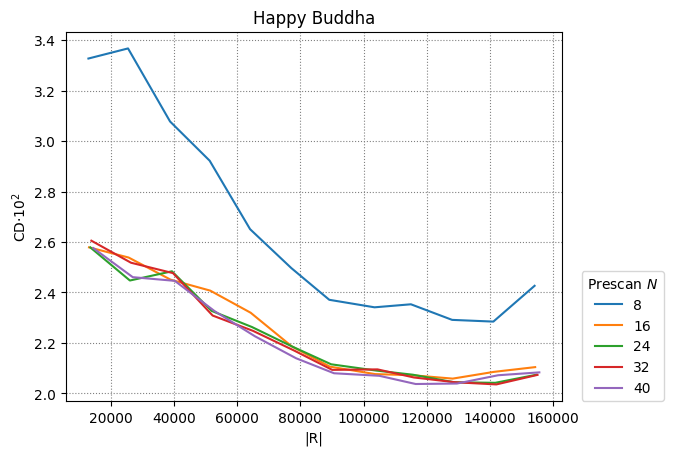

Values plotted in this chart, from the file beside it:
8, 16, 24, 32, 40
5
12856, 25400, 38712, 51256, 64056, 77112, 89144, 103480, 115000, 128056, 141112, 154168
13040, 25584, 38896, 51440, 64240, 77296, 89328, 103664, 115184, 128240, 141296, 154352
13450, 25994, 39306, 51850, 64650, 77706, 89738, 104074, 115594, 128650, 141706, 154762
13792, 26336, 39648, 52192, 64992, 78048, 90080, 104416, 115936, 128992, 142048, 155104
14360, 26904, 40216, 52760, 65560, 78616, 90648, 104984, 116504, 129560, 142616, 155672
0.03327, 0.03367, 0.03078, 0.02922, 0.02651, 0.02497, 0.02371, 0.02341, 0.02353, 0.02292, 0.02285, 0.02427
0.02579, 0.02539, 0.02451, 0.02407, 0.0232, 0.02186, 0.02106, 0.02077, 0.02072, 0.02059, 0.02086, 0.02104
0.02579, 0.02447, 0.02484, 0.02327, 0.02263, 0.02184, 0.02116, 0.02091, 0.02074, 0.02044, 0.02042, 0.02074
0.02605, 0.02518, 0.02477, 0.02309, 0.02248, 0.0217, 0.02093, 0.02095, 0.02063, 0.02044, 0.02036, 0.02074
0.02576, 0.02461, 0.02446, 0.02327, 0.02227, 0.02139, 0.0208, 0.0207, 0.02037, 0.02039, 0.02072, 0.02083
